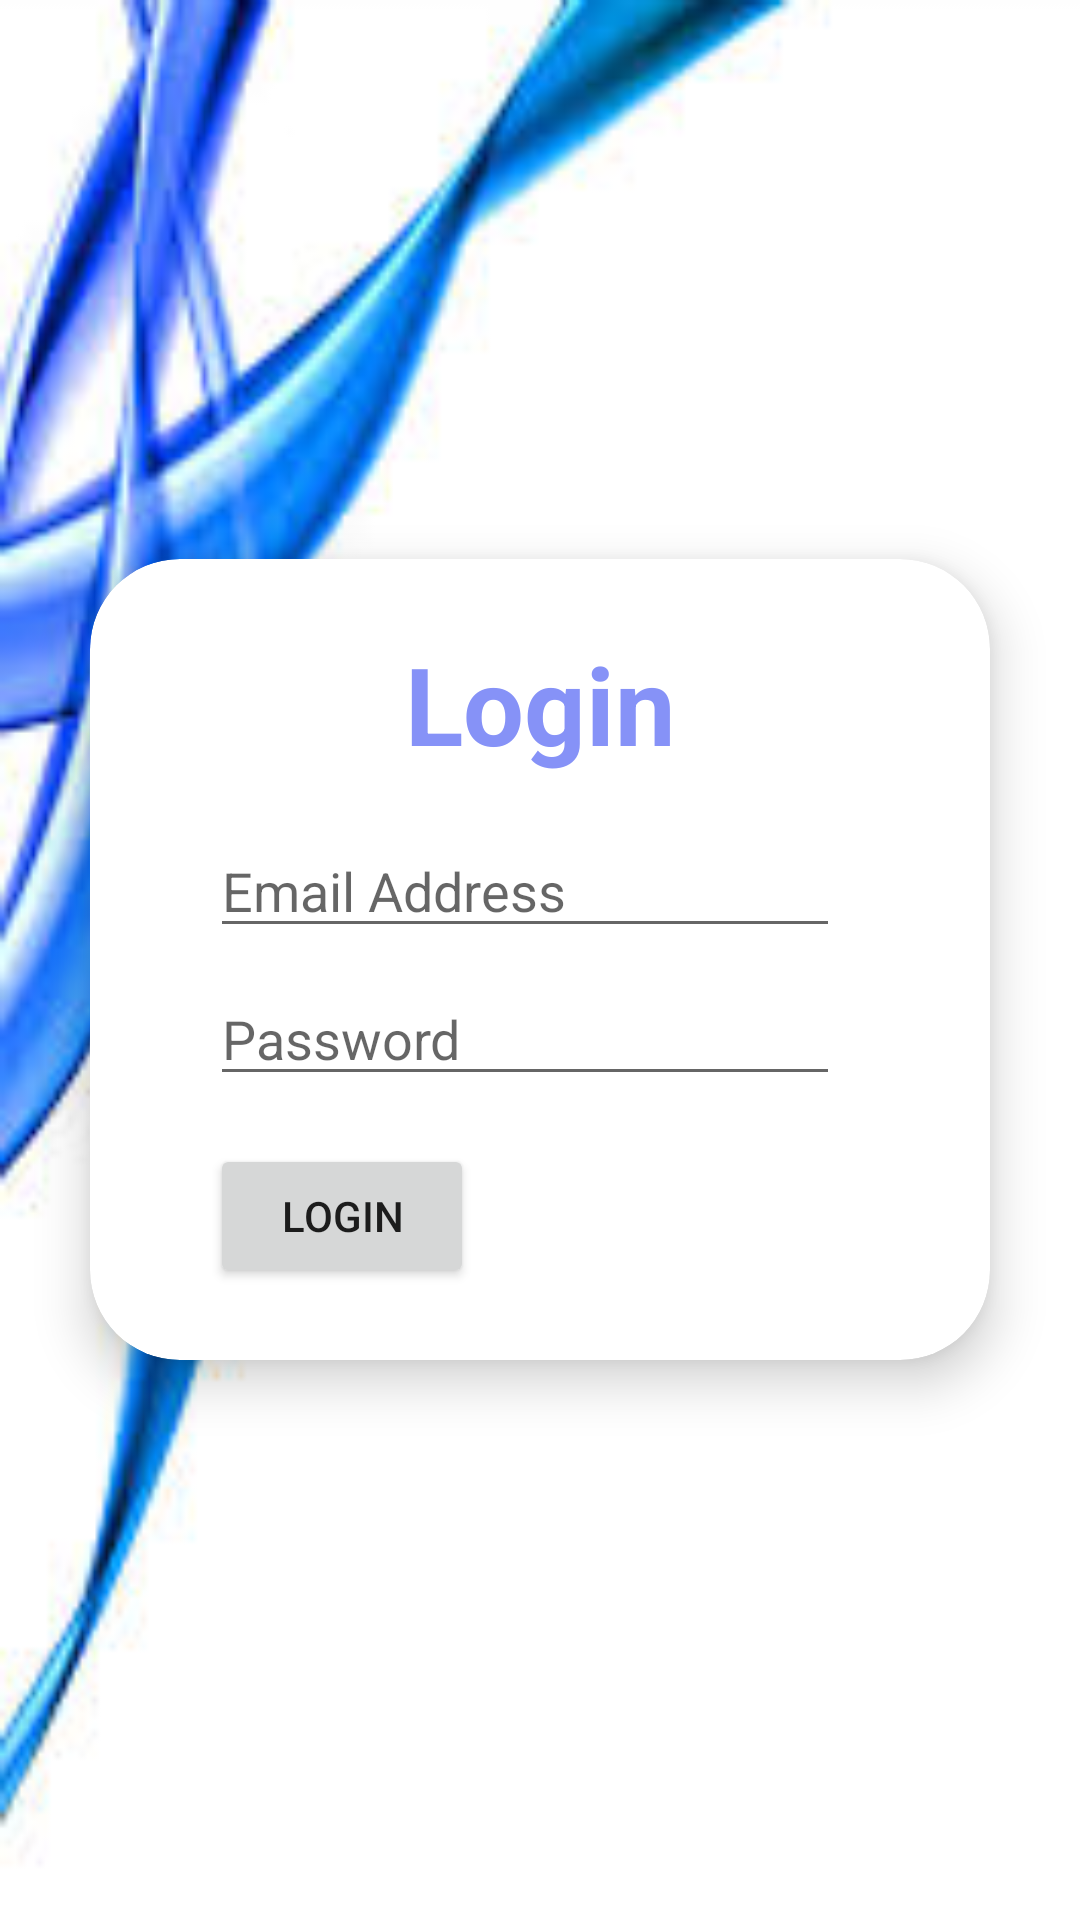

Android layout source for this screen:
<!-- AndroidManifest.xml: application theme Theme.GradingManagementSystem -->
<!-- res/layout/activity_login.xml -->
<?xml version="1.0" encoding="utf-8"?>
<LinearLayout
    xmlns:android="http://schemas.android.com/apk/res/android"
    xmlns:app="http://schemas.android.com/apk/res-auto"
    xmlns:tools="http://schemas.android.com/tools"
    android:layout_width="match_parent"
    android:layout_height="match_parent"
    android:orientation="vertical"
    android:gravity="center"
    android:background="@drawable/pagebkg"
    tools:context=".LoginActivity">

    <androidx.cardview.widget.CardView
        android:layout_width="match_parent"
        android:layout_height="wrap_content"
        android:layout_margin="30dp"
        app:cardCornerRadius="30dp"
        app:cardElevation="10dp">

        <LinearLayout
            android:layout_width="match_parent"
            android:layout_height="wrap_content"
            android:orientation="vertical"
            android:layout_gravity="center_horizontal"
            android:padding="24dp"
            android:background="@drawable/custom_edittext">
            <TextView
                android:layout_width="match_parent"
                android:layout_height="wrap_content"
                android:text="Login"
                android:id="@+id/loginText"
                android:textSize="36sp"
                android:textAlignment="center"
                android:textStyle="bold"
                android:textColor="@color/lavender"/>
            <EditText
                android:id="@+id/loginEmail"
                android:layout_width="wrap_content"
                android:layout_height="wrap_content"
                android:layout_marginStart="16dp"
                android:layout_marginTop="16dp"
                android:layout_marginEnd="16dp"
                android:ems="10"
                android:hint="Email Address"
                android:inputType="textEmailAddress"
                app:layout_constraintEnd_toEndOf="parent"
                app:layout_constraintStart_toStartOf="parent"
                app:layout_constraintTop_toTopOf="parent" />

            <EditText
                android:id="@+id/loginPassword"
                android:layout_width="wrap_content"
                android:layout_height="wrap_content"
                android:layout_marginStart="16dp"
                android:layout_marginTop="8dp"
                android:layout_marginEnd="16dp"
                android:ems="10"
                android:hint="Password"
                android:inputType="textPassword"
                app:layout_constraintEnd_toEndOf="parent"
                app:layout_constraintStart_toStartOf="parent"
                app:layout_constraintTop_toBottomOf="@+id/loginEmail" />

            <Button
                android:id="@+id/loginBtn"
                android:layout_width="wrap_content"
                android:layout_height="wrap_content"
                android:layout_marginStart="16dp"
                android:layout_marginTop="16dp"
                android:layout_marginEnd="16dp"
                android:text="LOgin"
                app:layout_constraintEnd_toEndOf="parent"
                app:layout_constraintStart_toStartOf="parent"
                app:layout_constraintTop_toBottomOf="@+id/loginPassword" />





        </LinearLayout>
    </androidx.cardview.widget.CardView>
</LinearLayout>
<!-- resources referenced by this layout -->
<resources>
  <color name="lavender">#8692f7</color>
  <!-- drawable pagebkg: png bitmap (drawable, 33978 bytes) -->
  <style name="Theme.GradingManagementSystem" parent="Theme.MaterialComponents.DayNight.NoActionBar">
          
          <item name="colorPrimary">@color/lavender</item>
          <item name="colorPrimaryVariant">@color/lavender</item>
          <item name="colorOnPrimary">@color/white</item>
          
          <item name="colorSecondary">@color/teal_200</item>
          <item name="colorSecondaryVariant">@color/teal_700</item>
          <item name="colorOnSecondary">@color/black</item>
          
          <item name="android:statusBarColor">?attr/colorPrimaryVariant</item>
          
      </style>
  <color name="white">#FFFFFFFF</color>
  <color name="teal_200">#80CBC4</color>
  <color name="teal_700">#00796B</color>
  <color name="black">#FF000000</color>
</resources>
